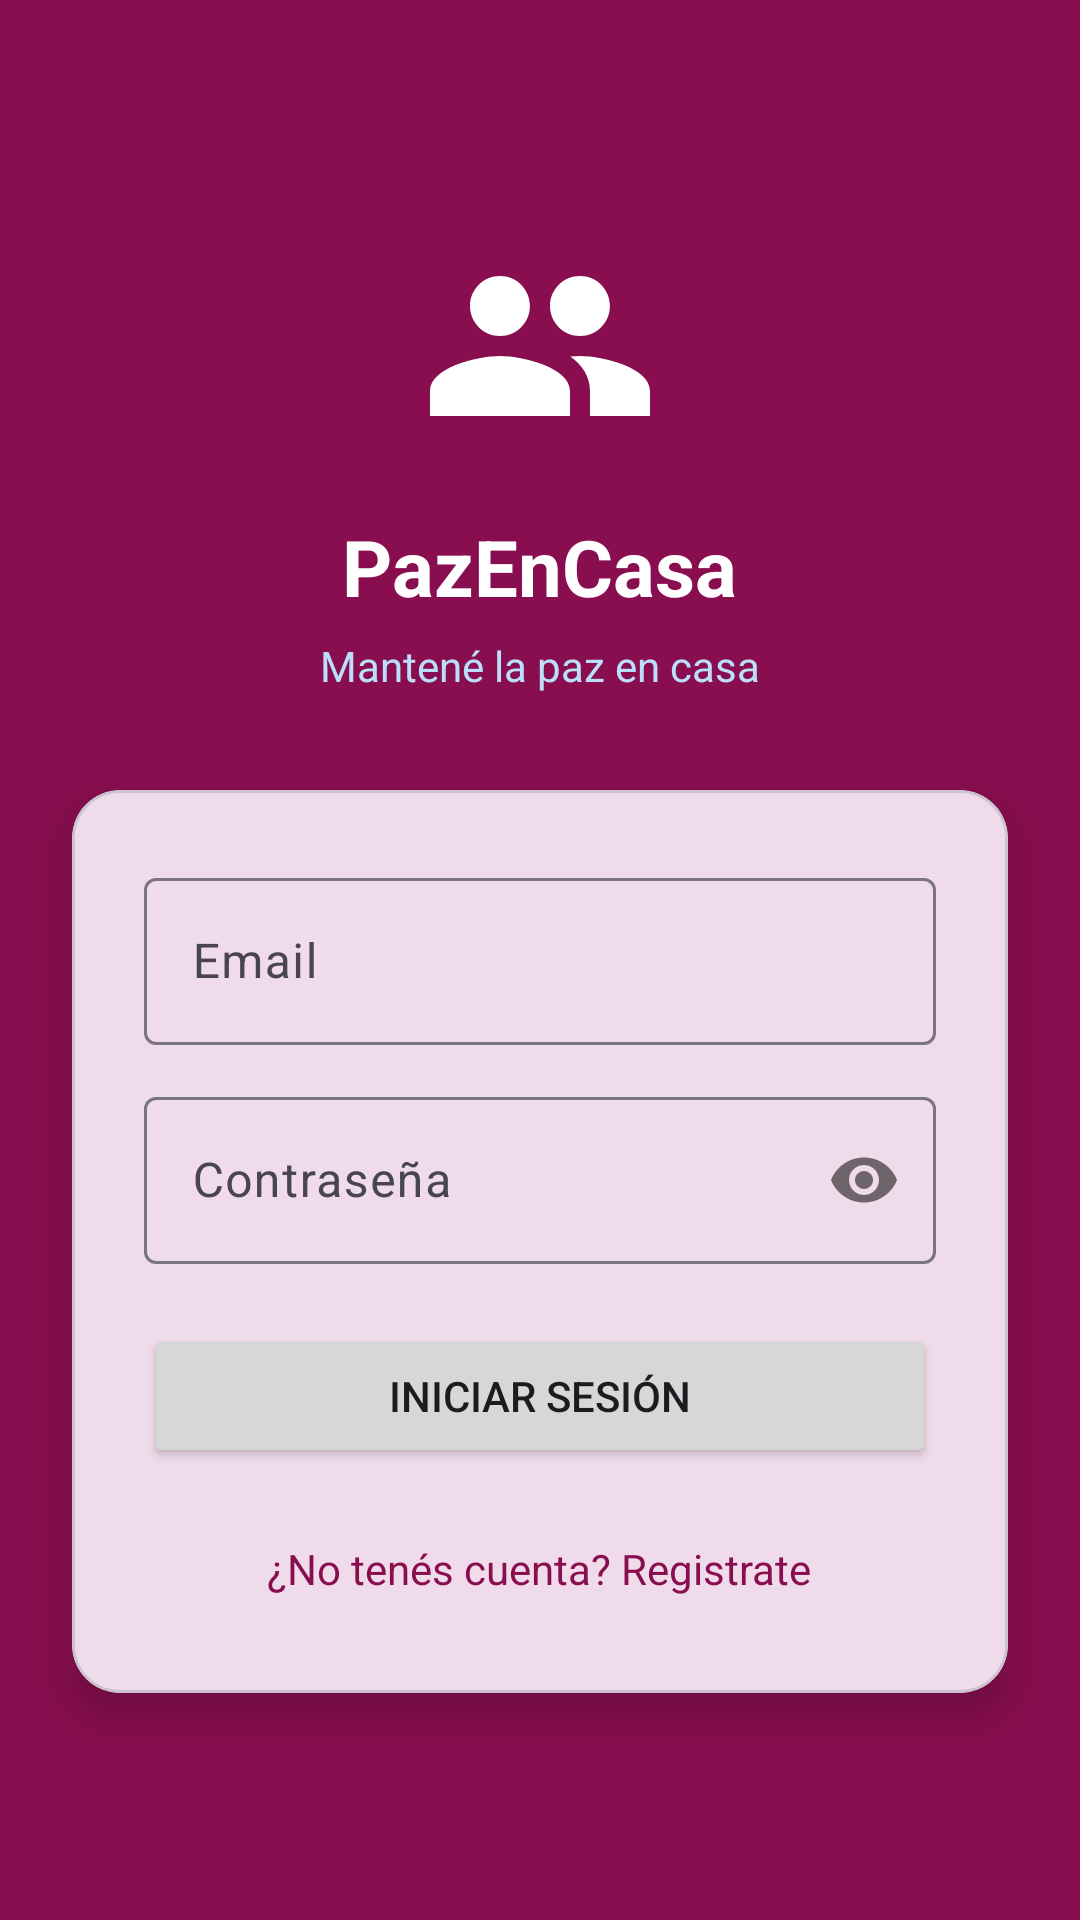

Layout XML and referenced resources for this Android screen:
<!-- AndroidManifest.xml: application theme Theme.MyPie -->
<!-- res/layout/activity_login.xml -->
<?xml version="1.0" encoding="utf-8"?>
<LinearLayout xmlns:android="http://schemas.android.com/apk/res/android"
    xmlns:app="http://schemas.android.com/apk/res-auto"
    android:layout_width="match_parent"
    android:layout_height="match_parent"
    android:orientation="vertical"
    android:background="@color/colorPrimary"
    android:gravity="center"
    android:fitsSystemWindows="true">

    
    <ImageView
        android:layout_width="80dp"
        android:layout_height="80dp"
        android:src="@drawable/ic_logo"
        android:layout_marginBottom="16dp"
        android:contentDescription="@string/app_title" />

    <TextView
        android:layout_width="wrap_content"
        android:layout_height="wrap_content"
        android:text="@string/app_title"
        android:textColor="@color/white"
        android:textSize="26sp"
        android:textStyle="bold"
        android:layout_marginBottom="6dp" />

    <TextView
        android:layout_width="wrap_content"
        android:layout_height="wrap_content"
        android:text="@string/login_subtitle"
        android:textColor="#BBDEFB"
        android:textSize="14sp"
        android:layout_marginBottom="32dp" />

    
    <com.google.android.material.card.MaterialCardView
        android:layout_width="match_parent"
        android:layout_height="wrap_content"
        android:layout_marginHorizontal="24dp"
        app:cardElevation="8dp"
        app:cardCornerRadius="16dp">

        <LinearLayout
            android:layout_width="match_parent"
            android:layout_height="wrap_content"
            android:orientation="vertical"
            android:padding="24dp">

            <com.google.android.material.textfield.TextInputLayout
                android:layout_width="match_parent"
                android:layout_height="wrap_content"
                android:hint="@string/email_hint"
                android:layout_marginBottom="12dp"
                style="@style/Widget.Material3.TextInputLayout.OutlinedBox">

                <com.google.android.material.textfield.TextInputEditText
                    android:id="@+id/email"
                    android:layout_width="match_parent"
                    android:layout_height="wrap_content"
                    android:inputType="textEmailAddress"
                    android:autofillHints="emailAddress" />

            </com.google.android.material.textfield.TextInputLayout>

            <com.google.android.material.textfield.TextInputLayout
                android:layout_width="match_parent"
                android:layout_height="wrap_content"
                android:hint="@string/password_hint"
                android:layout_marginBottom="20dp"
                app:passwordToggleEnabled="true"
                style="@style/Widget.Material3.TextInputLayout.OutlinedBox">

                <com.google.android.material.textfield.TextInputEditText
                    android:id="@+id/pass"
                    android:layout_width="match_parent"
                    android:layout_height="wrap_content"
                    android:inputType="textPassword"
                    android:autofillHints="password" />

            </com.google.android.material.textfield.TextInputLayout>

            <Button
                android:id="@+id/btn"
                android:layout_width="match_parent"
                android:layout_height="wrap_content"
                android:text="@string/login_btn" />

            <TextView
                android:id="@+id/to_register"
                android:layout_width="wrap_content"
                android:layout_height="wrap_content"
                android:text="@string/no_account_yet"
                android:textColor="@color/colorPrimary"
                android:layout_gravity="center_horizontal"
                android:layout_marginTop="16dp"
                android:padding="8dp" />

        </LinearLayout>

    </com.google.android.material.card.MaterialCardView>

    <ProgressBar
        android:id="@+id/progress_bar"
        android:layout_width="wrap_content"
        android:layout_height="wrap_content"
        android:layout_marginTop="24dp"
        android:indeterminateTint="@color/white"
        android:visibility="gone" />

</LinearLayout>
<!-- resources referenced by this layout -->
<resources>
  <color name="colorPrimary">#880E4F</color>
  <color name="white">#FFFFFFFF</color>
  <!-- drawable ic_logo (drawable) -->
  <?xml version="1.0" encoding="utf-8"?>
  <vector xmlns:android="http://schemas.android.com/apk/res/android"
      android:width="64dp"
      android:height="64dp"
      android:viewportWidth="24"
      android:viewportHeight="24">
      <path
          android:fillColor="#FFFFFF"
          android:pathData="M16,11c1.66,0 2.99,-1.34 2.99,-3S17.66,5 16,5c-1.66,0 -3,1.34 -3,3s1.34,3 3,3zm-8,0c1.66,0 2.99,-1.34 2.99,-3S9.66,5 8,5C6.34,5 5,6.34 5,8s1.34,3 3,3zm0,2c-2.33,0 -7,1.17 -7,3.5V19h14v-2.5c0,-2.33 -4.67,-3.5 -7,-3.5zm8,0c-0.29,0 -0.62,0.02 -0.97,0.05 1.16,0.84 1.97,1.97 1.97,3.45V19h6v-2.5c0,-2.33 -4.67,-3.5 -7,-3.5z" />
  </vector>
  <string name="app_title">PazEnCasa</string>
  <string name="email_hint">Email</string>
  <string name="login_btn">Iniciar sesión</string>
  <string name="login_subtitle">Mantené la paz en casa</string>
  <string name="no_account_yet">¿No tenés cuenta? Registrate</string>
  <string name="password_hint">Contraseña</string>
  <style name="Theme.MyPie" parent="Base.Theme.MyPie" />
  <style name="Base.Theme.MyPie" parent="Theme.Material3.DayNight.NoActionBar">
          <item name="colorPrimary">@color/colorPrimary</item>
          <item name="colorPrimaryVariant">@color/colorPrimaryDark</item>
          <item name="colorOnPrimary">@color/white</item>
      </style>
  <color name="colorPrimaryDark">#560027</color>
</resources>
